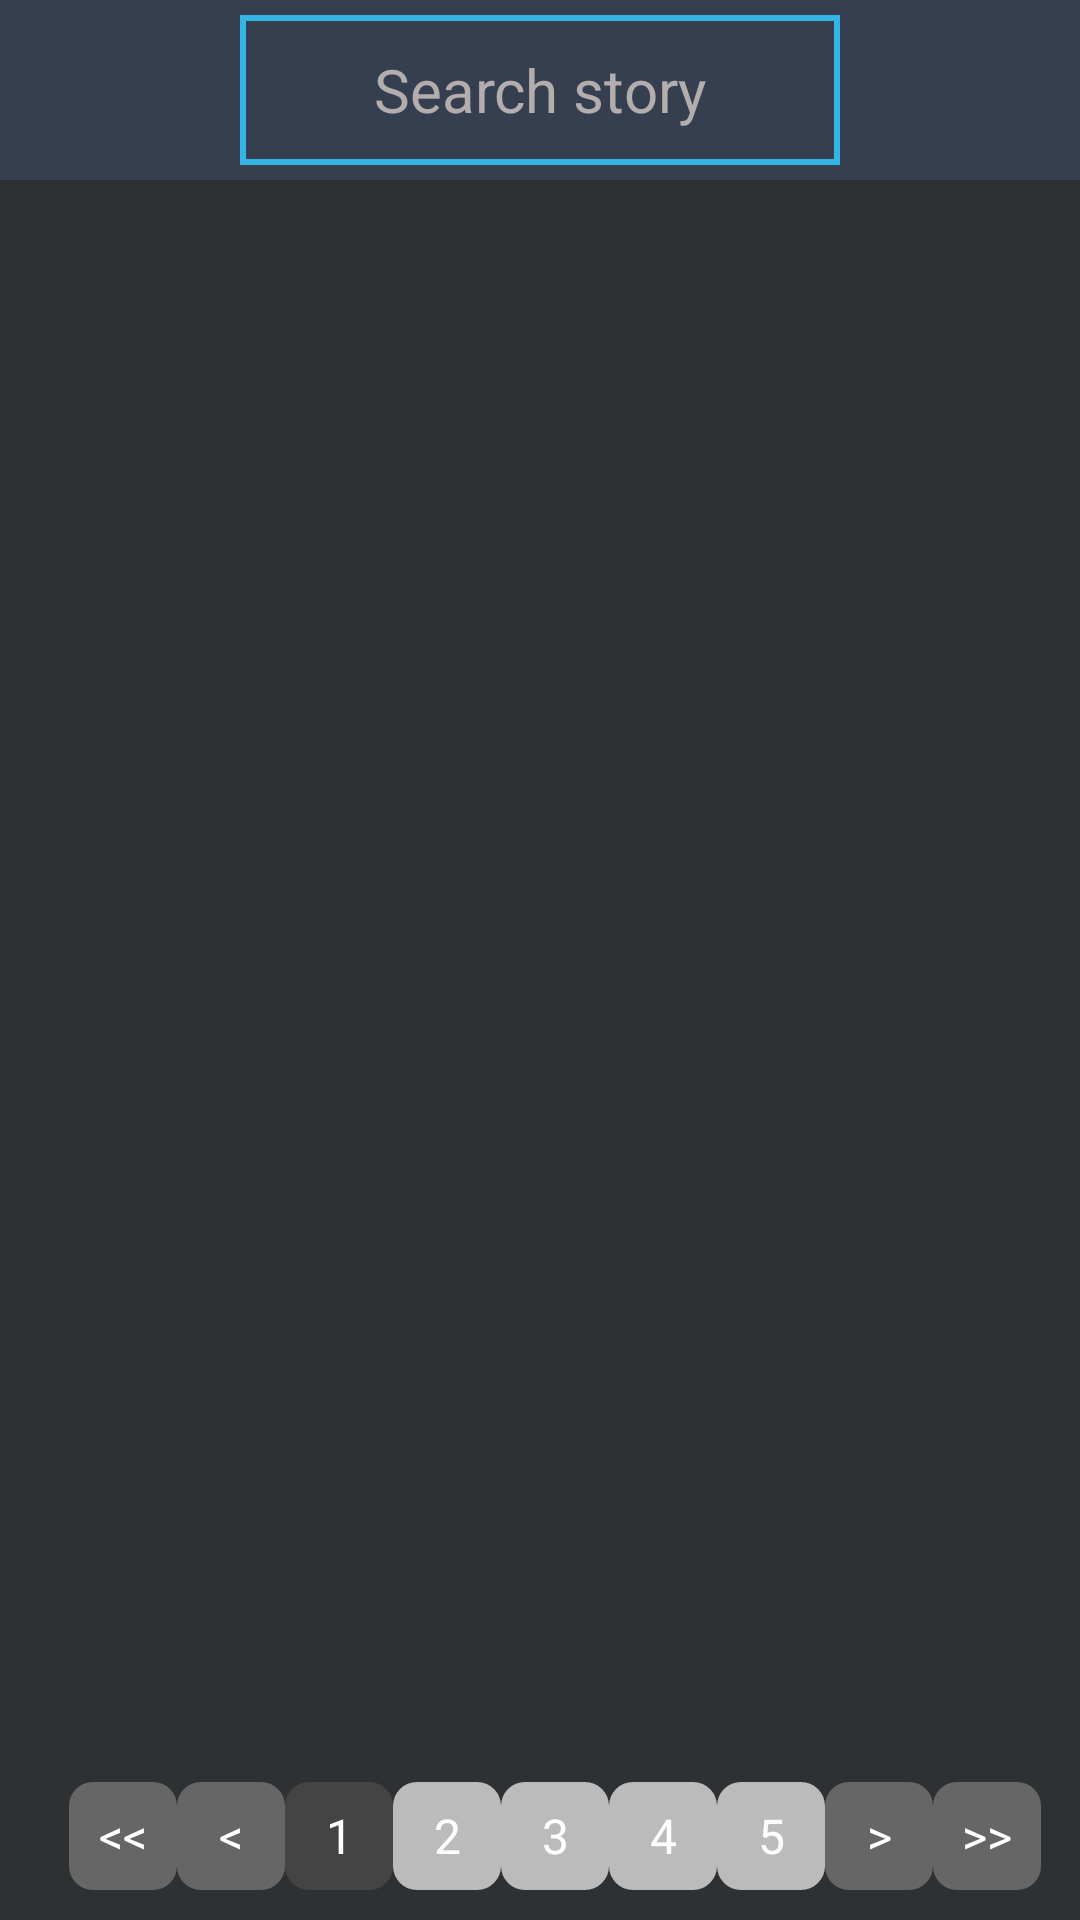

Android layout source for this screen:
<!-- AndroidManifest.xml: application theme Theme.MangaCO -->
<!-- res/layout/activity_main.xml -->
<?xml version="1.0" encoding="utf-8"?>
<androidx.appcompat.widget.LinearLayoutCompat xmlns:android="http://schemas.android.com/apk/res/android"
    xmlns:app="http://schemas.android.com/apk/res-auto"
    xmlns:tools="http://schemas.android.com/tools"
    android:id="@+id/main"
    android:layout_width="match_parent"
    android:layout_height="match_parent"
    android:gravity="center"
    android:background="@color/material_dynamic_neutral20"
    android:orientation="vertical"
    tools:context=".MainPage">

    
    <RelativeLayout
        android:layout_width="match_parent"
        android:layout_height="60dp"
        android:background="#363F50"
        android:gravity="center_vertical">  

        
        <ImageView
            android:id="@+id/search_button"
            android:layout_width="wrap_content"
            android:layout_height="wrap_content"
            android:layout_alignParentEnd="true"
            android:layout_centerVertical="true"
            android:padding="12dp"
            android:src="@drawable/search" />

        
        <EditText
            android:id="@+id/editTimKiem"
            android:layout_width="match_parent"
            android:layout_height="match_parent"
            android:layout_marginLeft="80dp"
            android:layout_marginTop="5dp"
            android:layout_marginRight="80dp"
            android:layout_marginBottom="5dp"
            android:background="@drawable/search_text"
            android:gravity="center"
            android:hint="Search story"
            android:textColor="#fff"
            android:textColorHint="#B3ADAD"
            android:textSize="20sp" />
    </RelativeLayout>

    
    <GridView
        android:id="@+id/gdvDSTruyen"
        android:layout_width="match_parent"
        android:layout_height="match_parent"
        android:layout_weight="4"
        android:horizontalSpacing="16dp"
        android:numColumns="2"
        android:padding="8dp"
        android:stretchMode="columnWidth"
        android:verticalSpacing="16dp" />
    <LinearLayout
        android:layout_width="match_parent"
        android:layout_height="wrap_content"
        android:orientation="horizontal"
        android:gravity="center"
        android:padding="10dp">

        <TextView
            android:id="@+id/first_page"
            android:layout_width="36dp"
            android:layout_height="36dp"
            android:background="@drawable/point"
            android:gravity="center"
            android:text="&lt;&lt;"
            android:textColor="#FFFFFF"
            android:textSize="16sp"
            android:layout_marginLeft="10dp" />

        <TextView
            android:id="@+id/prev_page"
            android:layout_width="36dp"
            android:layout_height="36dp"
            android:background="@drawable/point"
            android:gravity="center"
            android:text="&lt;"
            android:textColor="#FFFFFF"
            android:textSize="16sp" />

        <TextView
            android:id="@+id/page_1"
            android:layout_width="36dp"
            android:layout_height="36dp"
            android:background="@drawable/page_selected"
            android:gravity="center"
            android:text="1"
            android:textColor="#FFFFFF"
            android:textSize="16sp" />

        <TextView
            android:id="@+id/page_2"
            android:layout_width="36dp"
            android:layout_height="36dp"
            android:background="@drawable/page_unselected"
            android:gravity="center"
            android:text="2"
            android:textColor="#FFFFFF"
            android:textSize="16sp" />

        <TextView
            android:id="@+id/page_3"
            android:layout_width="36dp"
            android:layout_height="36dp"
            android:background="@drawable/page_unselected"
            android:gravity="center"
            android:text="3"
            android:textColor="#FFFFFF"
            android:textSize="16sp" />

        <TextView
            android:id="@+id/page_4"
            android:layout_width="36dp"
            android:layout_height="36dp"
            android:background="@drawable/page_unselected"
            android:gravity="center"
            android:text="4"
            android:textColor="#FFFFFF"
            android:textSize="16sp" />

        <TextView
            android:id="@+id/page_5"
            android:layout_width="36dp"
            android:layout_height="36dp"
            android:background="@drawable/page_unselected"
            android:gravity="center"
            android:text="5"
            android:textColor="#FFFFFF"
            android:textSize="16sp" />

        <TextView
            android:id="@+id/next_page"
            android:layout_width="36dp"
            android:layout_height="36dp"
            android:background="@drawable/point"
            android:gravity="center"
            android:text="&gt;"
            android:textColor="#FFFFFF"
            android:textSize="16sp" />

        <TextView
            android:id="@+id/last_page"
            android:layout_width="36dp"
            android:layout_height="36dp"
            android:background="@drawable/point"
            android:gravity="center"
            android:text="&gt;&gt;"
            android:textColor="#FFFFFF"
            android:textSize="16sp" />
    </LinearLayout>
</androidx.appcompat.widget.LinearLayoutCompat>
<!-- resources referenced by this layout -->
<resources>
  <!-- drawable page_selected (drawable) -->
  <shape xmlns:android="http://schemas.android.com/apk/res/android">
      <solid android:color="#444444" /> 
      <corners android:radius="8dp" />    
      <padding android:left="4dp" android:top="4dp" android:right="4dp" android:bottom="4dp" />
  </shape>
  <!-- drawable page_unselected (drawable) -->
  <shape xmlns:android="http://schemas.android.com/apk/res/android">
      <solid android:color="#FFBBBBBB" /> 
      <corners android:radius="8dp" />    
      <padding android:left="4dp" android:top="4dp" android:right="4dp" android:bottom="4dp" />
  </shape>
  <!-- drawable point (drawable) -->
  <shape xmlns:android="http://schemas.android.com/apk/res/android">
      <solid android:color="#666666" /> 
      <corners android:radius="8dp" />    
      <padding android:left="4dp" android:top="4dp" android:right="4dp" android:bottom="4dp" />
  </shape>
  <!-- drawable search_text (drawable) -->
  <?xml version="1.0" encoding="utf-8"?>
  <shape xmlns:android="http://schemas.android.com/apk/res/android">
      <stroke android:width="2dp"
          android:color="@android:color/holo_blue_light"/>
  </shape>
  <style name="Theme.MangaCO" parent="Base.Theme.MangaCO" />
  <style name="Base.Theme.MangaCO" parent="Theme.Material3.DayNight.NoActionBar">
          
          
      </style>
</resources>
